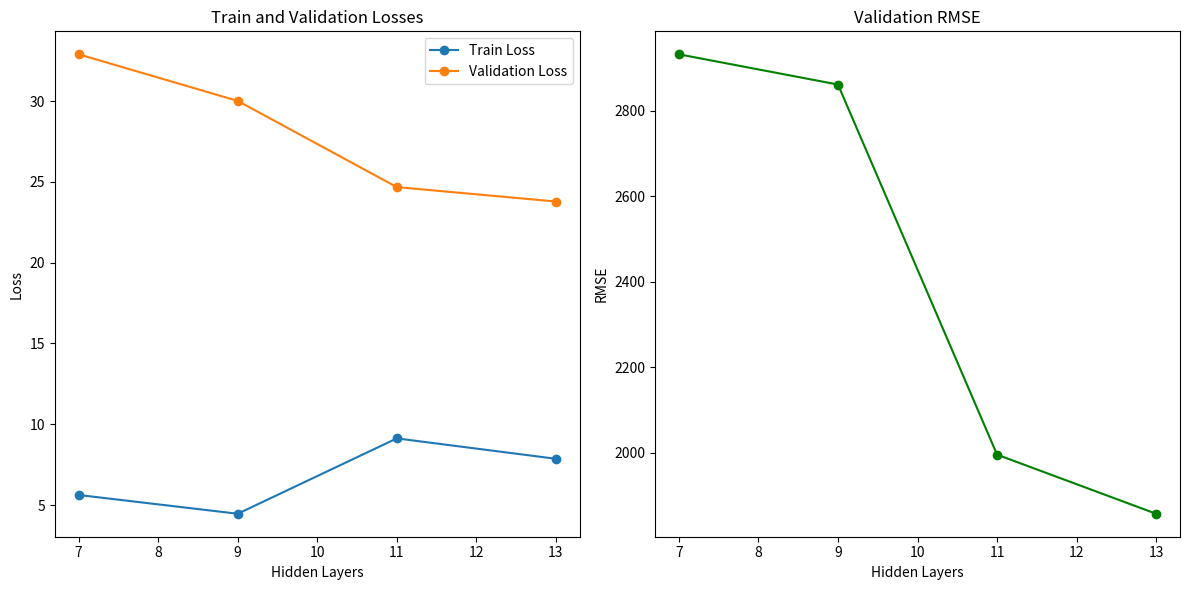

Recreate this plot in Python.
import matplotlib.pyplot as plt

# Results data
learning_rates = [0.0001, 0.0001, 0.0001, 0.0001]
hidden_layers = [7, 9, 11, 13]
train_losses = [5.621421432834362, 4.459886281146871, 9.123426210633959, 7.861226617171531]
validation_losses = [32.892977309358734, 30.00859365366771, 24.674620024613922, 23.782733212865452]
validation_rmse = [2931.85, 2861.13, 1995.80, 1857.61]

# Plotting
plt.figure(figsize=(12, 6))

# Plot train and validation losses
plt.subplot(1, 2, 1)
plt.plot(hidden_layers, train_losses, marker='o', label='Train Loss')
plt.plot(hidden_layers, validation_losses, marker='o', label='Validation Loss')
plt.xlabel('Hidden Layers')
plt.ylabel('Loss')
plt.title('Train and Validation Losses')
plt.legend()

# Plot validation RMSE
plt.subplot(1, 2, 2)
plt.plot(hidden_layers, validation_rmse, marker='o', color='green')
plt.xlabel('Hidden Layers')
plt.ylabel('RMSE')
plt.title('Validation RMSE')

plt.tight_layout()

# Save the plots
plt.savefig('losses_and_rmse.png')

# Show the plots
plt.show()
